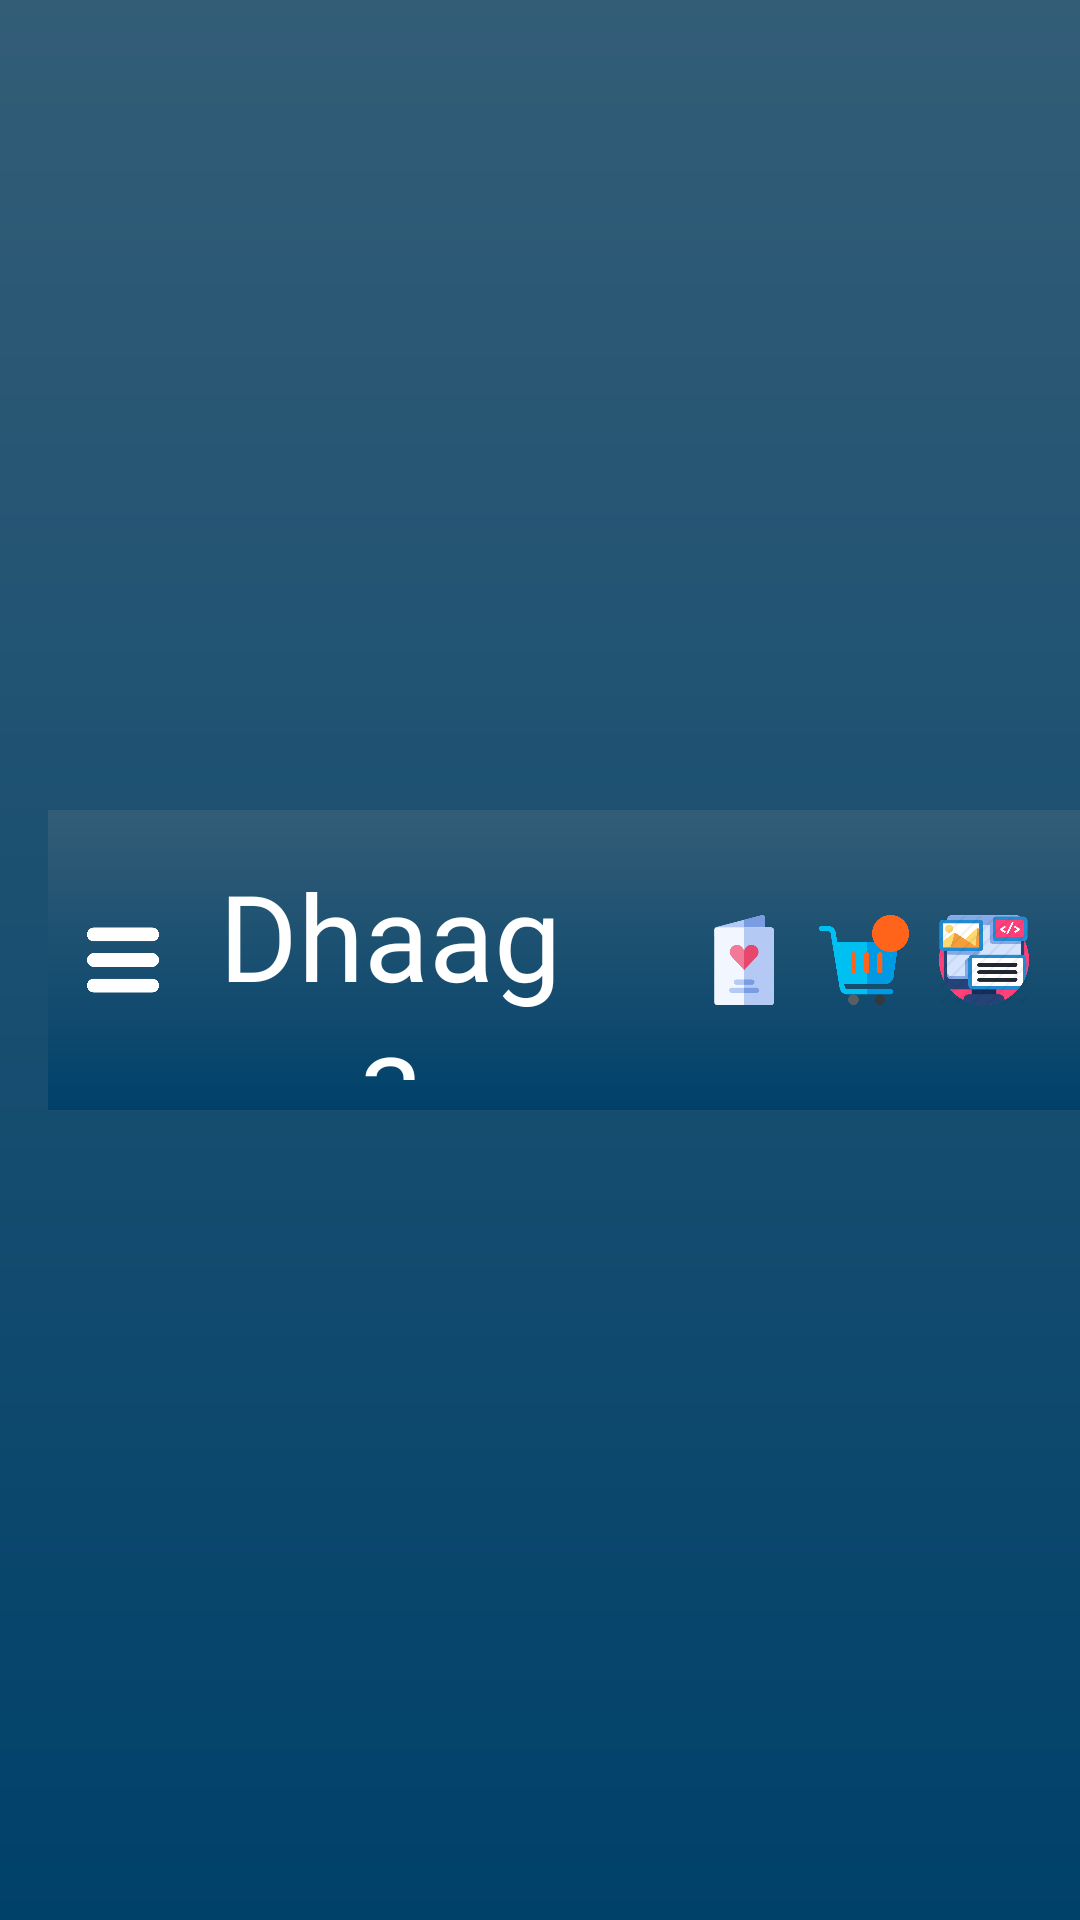

The Android layout XML behind this screen, and the referenced resources:
<!-- AndroidManifest.xml: application theme AppTheme -->
<!-- res/layout/mainscreenactionbar.xml -->
<?xml version = "1.0" encoding = "utf-8"?>
<androidx.appcompat.widget.Toolbar xmlns:android = "http://schemas.android.com/apk/res/android"
    xmlns:app = "http://schemas.android.com/apk/res-auto"
    android:layout_width = "match_parent"
    android:layout_height = "100sp"
    android:gravity = "center_vertical"
    android:padding = "10dp"
    android:background="@drawable/fla1"
    android:id="@+id/linlay"
    android:weightSum = "1">

    <LinearLayout
        android:layout_width = "match_parent"
        android:layout_height = "100sp"
        android:gravity = "center_vertical"
        android:padding = "10dp"
        android:background="@drawable/fla1"
        android:id="@+id/linlay2"
        android:weightSum = "1">

    <LinearLayout
        android:layout_width="24dp"
        android:layout_height="match_parent"
        android:layout_weight="0.6"

        >

        <ImageView
            android:layout_width="30sp"
            android:padding="3sp"
            android:layout_height="match_parent"
            android:src="@drawable/menubutton" />


        <TextView
            android:id="@+id/Dhaaga"
            android:layout_width="128dp"
            android:layout_height="match_parent"
            android:layout_marginStart="10sp"
            android:fontFamily="@font/beneathfree"
            android:gravity="center"
            android:paddingTop="5sp"
            android:text="@string/dhaaga"
            android:textColor="#fff"
            android:textSize="40sp" />


    </LinearLayout>

    <LinearLayout
        android:layout_width="40dp"
        android:layout_height="match_parent"
        android:layout_marginEnd="2dp"
        android:layout_weight="0.4"
        android:gravity="end">

        <ImageView
            android:layout_width="30sp"
            android:layout_height="match_parent"
            android:layout_marginRight="10sp"
            android:layout_marginLeft="10sp"
            android:src="@drawable/notification" />

        <ImageView
            android:id="@+id/wishlist"
            android:layout_width="30dp"
            android:layout_height="match_parent"
            android:contentDescription="wishlist"
            android:src="@drawable/wishlist" />


        <ImageView
            android:layout_width="30dp"
            android:layout_height="match_parent"
            android:layout_gravity="center"
            android:layout_marginStart="10dp"
            android:src="@drawable/maincart" />

        <ImageView
            android:id="@+id/searchbar"
            android:layout_marginLeft="10sp"
            android:layout_width="30dp"
            android:layout_marginRight="5sp"
            android:layout_height="match_parent"
            android:src="@drawable/pig" />

    </LinearLayout>

    </LinearLayout>

</androidx.appcompat.widget.Toolbar>
<!-- resources referenced by this layout -->
<resources>
  <!-- drawable fla1 (drawable) -->
  <?xml version="1.0" encoding="utf-8"?>
  <shape xmlns:tools="http://schemas.android.com/tools"
      xmlns:android="http://schemas.android.com/apk/res/android">
  
    <gradient
  
  
        android:startColor="#335D77"
  
  
        android:endColor="#00416A"
  
       android:angle="270"
    />
  
  </shape>
  <!-- drawable maincart: png bitmap (drawable, 16778 bytes) -->
  <!-- drawable menubutton: png bitmap (drawable, 5514 bytes) -->
  <!-- drawable pig: png bitmap (drawable, 41317 bytes) -->
  <!-- drawable wishlist: png bitmap (drawable, 5013 bytes) -->
  <string name="dhaaga">Dhaaga</string>
  <style name="AppTheme" parent="Theme.AppCompat.Light.NoActionBar">
          
          <item name="colorPrimary">@color/colorPrimary</item>
          <item name="colorPrimaryDark">@color/colorPrimaryDark</item>
          <item name="colorAccent">@color/colorAccent</item>
      </style>
  <color name="colorPrimary">#edece6</color>
  <color name="colorPrimaryDark">#123152</color>
  <color name="colorAccent">#D81B60</color>
</resources>
